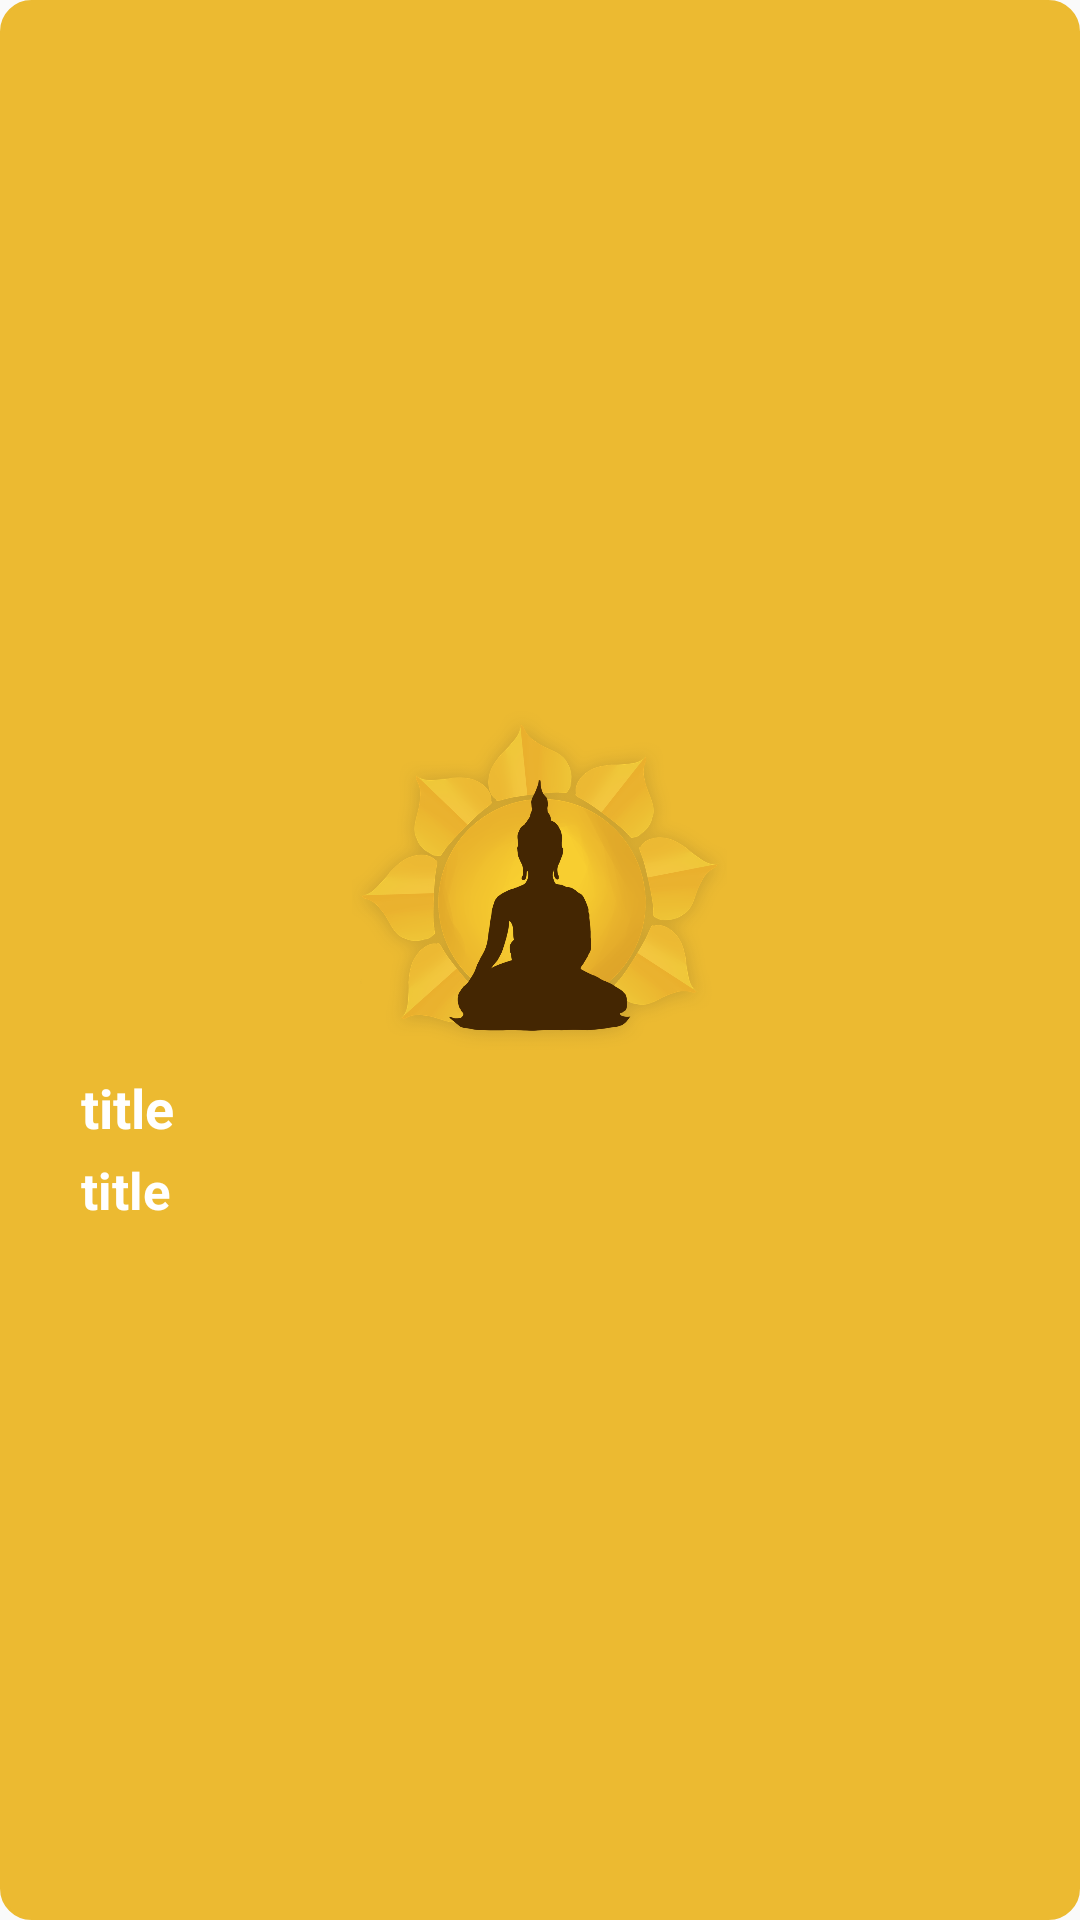

This screen was rendered from an Android layout file. Write that file and the resources it references.
<!-- AndroidManifest.xml: application theme AppTheme.NoActionBar -->
<!-- res/layout/getgifts.xml -->
<?xml version="1.0" encoding="utf-8"?>
<LinearLayout xmlns:android="http://schemas.android.com/apk/res/android"
    xmlns:app="http://schemas.android.com/apk/res-auto"
    android:layout_width="match_parent"
    android:layout_height="wrap_content"
    android:gravity="center"
    android:padding="15dp"
    android:layout_margin="8dp"
    android:background="@drawable/roundedback"
    android:backgroundTint="@color/colorAccent"
    android:orientation="vertical">

    <LinearLayout
        android:orientation="vertical"
        android:layout_width="match_parent"
        android:layout_height="wrap_content"
        android:id="@+id/gift"
        android:gravity="center" >

    <ImageView
        android:id="@+id/giftimg"
        android:layout_width="125dp"
        android:layout_height="125dp"
        android:background="@drawable/budha_splash"/>

    <LinearLayout
        android:orientation="vertical"
        android:layout_width="match_parent"
        android:layout_height="wrap_content"
        android:paddingLeft="10dp"
        android:gravity="center" >


            <TextView
                android:id="@+id/giftname"
                android:layout_width="match_parent"
                android:layout_height="wrap_content"
                android:text="title"
                android:layout_weight="1"
                android:textStyle="bold"
                android:layout_margin="2dp"
                android:textColor="@color/colorWhite"
                android:textSize="18dp"
                android:textAppearance="@style/Base.TextAppearance.AppCompat.Medium" />

        <TextView
            android:id="@+id/giftdisc"
            android:layout_width="match_parent"
            android:layout_height="wrap_content"
            android:text="title"
            android:textStyle="bold"
            android:layout_margin="2dp"
            android:textColor="@color/colorWhite"
            android:textSize="17dp"
            android:layout_weight="1"
            android:textAppearance="@style/Base.TextAppearance.AppCompat.Medium" />


    </LinearLayout>

    </LinearLayout>
</LinearLayout>
<!-- resources referenced by this layout -->
<resources>
  <color name="colorAccent">#ecba31</color>
  <color name="colorWhite">#FFFFFF</color>
  <!-- drawable budha_splash: png bitmap (drawable, 252925 bytes) -->
  <!-- drawable roundedback (drawable) -->
  <?xml version="1.0" encoding="utf-8"?>
  <shape xmlns:android="http://schemas.android.com/apk/res/android">
  
      <solid android:color="@color/colorWhite"/>
      <stroke android:color="@color/colorAccent" android:width="1dp"/>
      <corners android:bottomLeftRadius="10dp"
                 android:topLeftRadius="10dp"
                   android:bottomRightRadius="10dp"
                     android:topRightRadius="10dp"/>
  
  </shape>
  <style name="AppTheme.NoActionBar" parent="Theme.AppCompat.Light.DarkActionBar">
          
          <item name="colorPrimary">@color/colorAccent</item>
          <item name="colorPrimaryDark">@color/colorPrimaryDark</item>
          <item name="colorAccent">@color/colorAccent</item>
  
  
      </style>
  <color name="colorPrimaryDark">#000000</color>
</resources>
